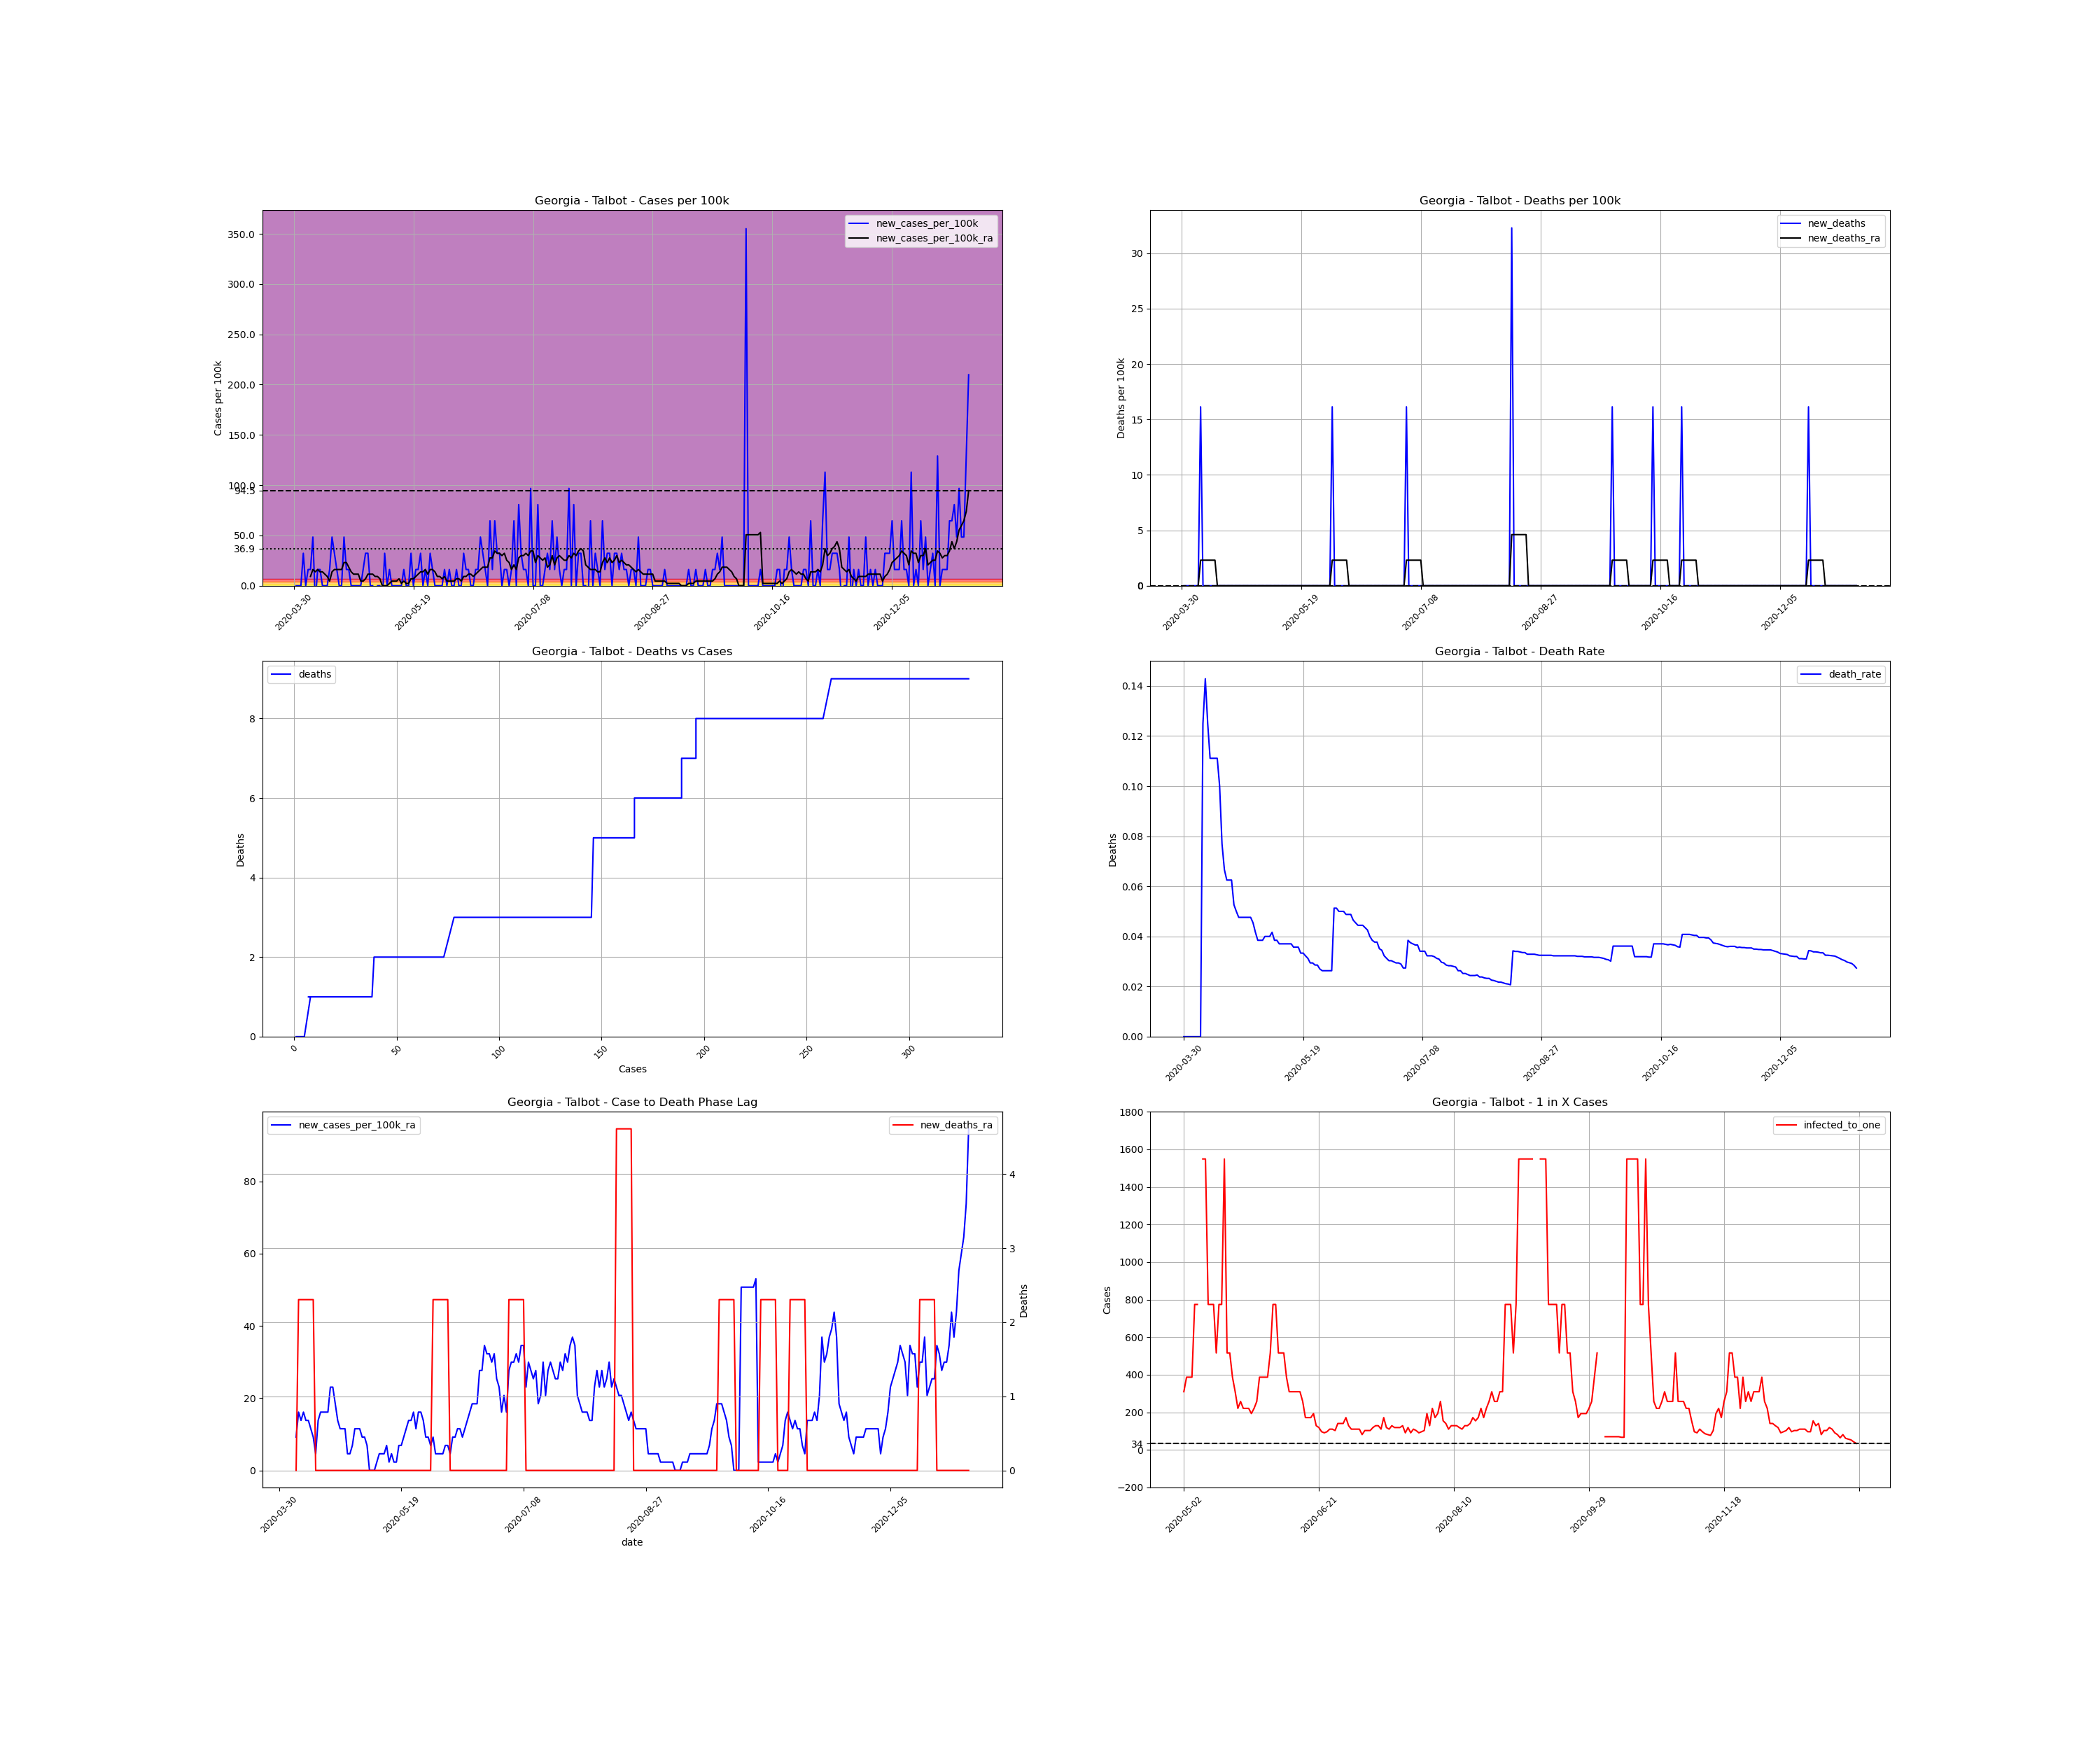

The table this chart was drawn from, first rows:
, date, county, state, fips, cases, deaths, COUNTY, STNAME, CTYNAME, POPESTIMATE2019, cases_per_100k, deaths_per_100k, death_rate, new_cases, new_cases_per_100k, new_deaths, new_cases_per_100k_ra, new_deaths_ra, active_cases, infected_to_one
575992, 2020-03-30, Talbot, Georgia, 13263, 1, 0.0, 263, Georgia, Talbot, 6195, 16.14, 0.0, 0.0, , , , , , , 
575993, 2020-03-31, Talbot, Georgia, 13263, 1, 0.0, 263, Georgia, Talbot, 6195, 16.14, 0.0, 0.0, 0.0, 0.0, 0.0, , , , 
575994, 2020-04-01, Talbot, Georgia, 13263, 1, 0.0, 263, Georgia, Talbot, 6195, 16.14, 0.0, 0.0, 0.0, 0.0, 0.0, , , , 
575995, 2020-04-02, Talbot, Georgia, 13263, 1, 0.0, 263, Georgia, Talbot, 6195, 16.14, 0.0, 0.0, 0.0, 0.0, 0.0, , , , 
575996, 2020-04-03, Talbot, Georgia, 13263, 3, 0.0, 263, Georgia, Talbot, 6195, 48.43, 0.0, 0.0, 2.0, 32.28, 0.0, , , , 
575997, 2020-04-04, Talbot, Georgia, 13263, 3, 0.0, 263, Georgia, Talbot, 6195, 48.43, 0.0, 0.0, 0.0, 0.0, 0.0, , , , 
575998, 2020-04-05, Talbot, Georgia, 13263, 4, 0.0, 263, Georgia, Talbot, 6195, 64.57, 0.0, 0.0, 1.0, 16.14, 0.0, , , , 
575999, 2020-04-06, Talbot, Georgia, 13263, 5, 0.0, 263, Georgia, Talbot, 6195, 80.71, 0.0, 0.0, 1.0, 16.14, 0.0, 9.224, 0.0, , 
576000, 2020-04-07, Talbot, Georgia, 13263, 8, 1.0, 263, Georgia, Talbot, 6195, 129.1, 16.14, 0.125, 3.0, 48.43, 16.14, 16.14, 2.306, 7.0, 221.2
576001, 2020-04-08, Talbot, Georgia, 13263, 7, 1.0, 263, Georgia, Talbot, 6195, 113, 16.14, 0.1429, -1.0, -16.14, 0.0, 13.84, 2.306, 6.0, 258.1
576002, 2020-04-09, Talbot, Georgia, 13263, 8, 1.0, 263, Georgia, Talbot, 6195, 129.1, 16.14, 0.125, 1.0, 16.14, 0.0, 16.14, 2.306, 7.0, 221.2
576003, 2020-04-10, Talbot, Georgia, 13263, 9, 1.0, 263, Georgia, Talbot, 6195, 145.3, 16.14, 0.1111, 1.0, 16.14, 0.0, 13.84, 2.306, 8.0, 193.6
576004, 2020-04-11, Talbot, Georgia, 13263, 9, 1.0, 263, Georgia, Talbot, 6195, 145.3, 16.14, 0.1111, 0.0, 0.0, 0.0, 13.84, 2.306, 6.0, 258.1
576005, 2020-04-12, Talbot, Georgia, 13263, 9, 1.0, 263, Georgia, Talbot, 6195, 145.3, 16.14, 0.1111, 0.0, 0.0, 0.0, 11.53, 2.306, 6.0, 258.1
576006, 2020-04-13, Talbot, Georgia, 13263, 9, 1.0, 263, Georgia, Talbot, 6195, 145.3, 16.14, 0.1111, 0.0, 0.0, 0.0, 9.224, 2.306, 5.0, 309.8
576007, 2020-04-14, Talbot, Georgia, 13263, 10, 1.0, 263, Georgia, Talbot, 6195, 161.4, 16.14, 0.1, 1.0, 16.14, 0.0, 4.612, 0.0, 5.0, 309.8
576008, 2020-04-15, Talbot, Georgia, 13263, 13, 1.0, 263, Georgia, Talbot, 6195, 209.8, 16.14, 0.07692, 3.0, 48.43, 0.0, 13.84, 0.0, 5.0, 309.8
576009, 2020-04-16, Talbot, Georgia, 13263, 15, 1.0, 263, Georgia, Talbot, 6195, 242.1, 16.14, 0.06667, 2.0, 32.28, 0.0, 16.14, 0.0, 8.0, 193.6
576010, 2020-04-17, Talbot, Georgia, 13263, 16, 1.0, 263, Georgia, Talbot, 6195, 258.3, 16.14, 0.0625, 1.0, 16.14, 0.0, 16.14, 0.0, 8.0, 193.6
576011, 2020-04-18, Talbot, Georgia, 13263, 16, 1.0, 263, Georgia, Talbot, 6195, 258.3, 16.14, 0.0625, 0.0, 0.0, 0.0, 16.14, 0.0, 7.0, 221.2
576012, 2020-04-19, Talbot, Georgia, 13263, 16, 1.0, 263, Georgia, Talbot, 6195, 258.3, 16.14, 0.0625, 0.0, 0.0, 0.0, 16.14, 0.0, 7.0, 221.2
576013, 2020-04-20, Talbot, Georgia, 13263, 19, 1.0, 263, Georgia, Talbot, 6195, 306.7, 16.14, 0.05263, 3.0, 48.43, 0.0, 23.06, 0.0, 10.0, 154.9
576014, 2020-04-21, Talbot, Georgia, 13263, 20, 1.0, 263, Georgia, Talbot, 6195, 322.8, 16.14, 0.05, 1.0, 16.14, 0.0, 23.06, 0.0, 11.0, 140.8
576015, 2020-04-22, Talbot, Georgia, 13263, 21, 1.0, 263, Georgia, Talbot, 6195, 339, 16.14, 0.04762, 1.0, 16.14, 0.0, 18.45, 0.0, 11.0, 140.8
576016, 2020-04-23, Talbot, Georgia, 13263, 21, 1.0, 263, Georgia, Talbot, 6195, 339, 16.14, 0.04762, 0.0, 0.0, 0.0, 13.84, 0.0, 8.0, 193.6
576017, 2020-04-24, Talbot, Georgia, 13263, 21, 1.0, 263, Georgia, Talbot, 6195, 339, 16.14, 0.04762, 0.0, 0.0, 0.0, 11.53, 0.0, 6.0, 258.1
576018, 2020-04-25, Talbot, Georgia, 13263, 21, 1.0, 263, Georgia, Talbot, 6195, 339, 16.14, 0.04762, 0.0, 0.0, 0.0, 11.53, 0.0, 5.0, 309.8
576019, 2020-04-26, Talbot, Georgia, 13263, 21, 1.0, 263, Georgia, Talbot, 6195, 339, 16.14, 0.04762, 0.0, 0.0, 0.0, 11.53, 0.0, 5.0, 309.8
576020, 2020-04-27, Talbot, Georgia, 13263, 21, 1.0, 263, Georgia, Talbot, 6195, 339, 16.14, 0.04762, 0.0, 0.0, 0.0, 4.612, 0.0, 5.0, 309.8
576021, 2020-04-28, Talbot, Georgia, 13263, 22, 1.0, 263, Georgia, Talbot, 6195, 355.1, 16.14, 0.04545, 1.0, 16.14, 0.0, 4.612, 0.0, 3.0, 516.2
576022, 2020-04-29, Talbot, Georgia, 13263, 24, 1.0, 263, Georgia, Talbot, 6195, 387.4, 16.14, 0.04167, 2.0, 32.28, 0.0, 6.918, 0.0, 4.0, 387.2
576023, 2020-04-30, Talbot, Georgia, 13263, 26, 1.0, 263, Georgia, Talbot, 6195, 419.7, 16.14, 0.03846, 2.0, 32.28, 0.0, 11.53, 0.0, 5.0, 309.8
576024, 2020-05-01, Talbot, Georgia, 13263, 26, 1.0, 263, Georgia, Talbot, 6195, 419.7, 16.14, 0.03846, 0.0, 0.0, 0.0, 11.53, 0.0, 5.0, 309.8
576025, 2020-05-02, Talbot, Georgia, 13263, 26, 1.0, 263, Georgia, Talbot, 6195, 419.7, 16.14, 0.03846, 0.0, 0.0, 0.0, 11.53, 0.0, 5.0, 309.8
576026, 2020-05-03, Talbot, Georgia, 13263, 25, 1.0, 263, Georgia, Talbot, 6195, 403.6, 16.14, 0.04, -1.0, -16.14, 0.0, 9.224, 0.0, 4.0, 387.2
576027, 2020-05-04, Talbot, Georgia, 13263, 25, 1.0, 263, Georgia, Talbot, 6195, 403.6, 16.14, 0.04, 0.0, 0.0, 0.0, 9.224, 0.0, 4.0, 387.2
576028, 2020-05-05, Talbot, Georgia, 13263, 25, 1.0, 263, Georgia, Talbot, 6195, 403.6, 16.14, 0.04, 0.0, 0.0, 0.0, 6.918, 0.0, 4.0, 387.2
576029, 2020-05-06, Talbot, Georgia, 13263, 24, 1.0, 263, Georgia, Talbot, 6195, 387.4, 16.14, 0.04167, -1.0, -16.14, 0.0, -4.0602442043434294e-15, 0.0, 2.0, 774.4
576030, 2020-05-07, Talbot, Georgia, 13263, 26, 1.0, 263, Georgia, Talbot, 6195, 419.7, 16.14, 0.03846, 2.0, 32.28, 0.0, -4.0602442043434294e-15, 0.0, 2.0, 774.4
576031, 2020-05-08, Talbot, Georgia, 13263, 26, 1.0, 263, Georgia, Talbot, 6195, 419.7, 16.14, 0.03846, 0.0, 0.0, 0.0, -4.0602442043434294e-15, 0.0, 0.0, inf
576032, 2020-05-09, Talbot, Georgia, 13263, 27, 1.0, 263, Georgia, Talbot, 6195, 435.8, 16.14, 0.03704, 1.0, 16.14, 0.0, 2.306, 0.0, 1.0, 1549
576033, 2020-05-10, Talbot, Georgia, 13263, 27, 1.0, 263, Georgia, Talbot, 6195, 435.8, 16.14, 0.03704, 0.0, 0.0, 0.0, 4.612, 0.0, 1.0, 1549
576034, 2020-05-11, Talbot, Georgia, 13263, 27, 1.0, 263, Georgia, Talbot, 6195, 435.8, 16.14, 0.03704, 0.0, 0.0, 0.0, 4.612, 0.0, 2.0, 774.4
576035, 2020-05-12, Talbot, Georgia, 13263, 27, 1.0, 263, Georgia, Talbot, 6195, 435.8, 16.14, 0.03704, 0.0, 0.0, 0.0, 4.612, 0.0, 2.0, 774.4
576036, 2020-05-13, Talbot, Georgia, 13263, 27, 1.0, 263, Georgia, Talbot, 6195, 435.8, 16.14, 0.03704, 0.0, 0.0, 0.0, 6.918, 0.0, 2.0, 774.4
576037, 2020-05-14, Talbot, Georgia, 13263, 27, 1.0, 263, Georgia, Talbot, 6195, 435.8, 16.14, 0.03704, 0.0, 0.0, 0.0, 2.306, 0.0, 3.0, 516.2
576038, 2020-05-15, Talbot, Georgia, 13263, 28, 1.0, 263, Georgia, Talbot, 6195, 452, 16.14, 0.03571, 1.0, 16.14, 0.0, 4.612, 0.0, 2.0, 774.4
576039, 2020-05-16, Talbot, Georgia, 13263, 28, 1.0, 263, Georgia, Talbot, 6195, 452, 16.14, 0.03571, 0.0, 0.0, 0.0, 2.306, 0.0, 2.0, 774.4
576040, 2020-05-17, Talbot, Georgia, 13263, 28, 1.0, 263, Georgia, Talbot, 6195, 452, 16.14, 0.03571, 0.0, 0.0, 0.0, 2.306, 0.0, 1.0, 1549
576041, 2020-05-18, Talbot, Georgia, 13263, 30, 1.0, 263, Georgia, Talbot, 6195, 484.3, 16.14, 0.03333, 2.0, 32.28, 0.0, 6.918, 0.0, 3.0, 516.2
576042, 2020-05-19, Talbot, Georgia, 13263, 30, 1.0, 263, Georgia, Talbot, 6195, 484.3, 16.14, 0.03333, 0.0, 0.0, 0.0, 6.918, 0.0, 3.0, 516.2
576043, 2020-05-20, Talbot, Georgia, 13263, 31, 1.0, 263, Georgia, Talbot, 6195, 500.4, 16.14, 0.03226, 1.0, 16.14, 0.0, 9.224, 0.0, 4.0, 387.2
576044, 2020-05-21, Talbot, Georgia, 13263, 32, 1.0, 263, Georgia, Talbot, 6195, 516.5, 16.14, 0.03125, 1.0, 16.14, 0.0, 11.53, 0.0, 5.0, 309.8
576045, 2020-05-22, Talbot, Georgia, 13263, 34, 1.0, 263, Georgia, Talbot, 6195, 548.8, 16.14, 0.02941, 2.0, 32.28, 0.0, 13.84, 0.0, 7.0, 221.2
576046, 2020-05-23, Talbot, Georgia, 13263, 34, 1.0, 263, Georgia, Talbot, 6195, 548.8, 16.14, 0.02941, 0.0, 0.0, 0.0, 13.84, 0.0, 6.0, 258.1
576047, 2020-05-24, Talbot, Georgia, 13263, 35, 1.0, 263, Georgia, Talbot, 6195, 565, 16.14, 0.02857, 1.0, 16.14, 0.0, 16.14, 0.0, 7.0, 221.2
576048, 2020-05-25, Talbot, Georgia, 13263, 35, 1.0, 263, Georgia, Talbot, 6195, 565, 16.14, 0.02857, 0.0, 0.0, 0.0, 11.53, 0.0, 7.0, 221.2
576049, 2020-05-26, Talbot, Georgia, 13263, 37, 1.0, 263, Georgia, Talbot, 6195, 597.3, 16.14, 0.02703, 2.0, 32.28, 0.0, 16.14, 0.0, 7.0, 221.2
576050, 2020-05-27, Talbot, Georgia, 13263, 38, 1.0, 263, Georgia, Talbot, 6195, 613.4, 16.14, 0.02632, 1.0, 16.14, 0.0, 16.14, 0.0, 8.0, 193.6
576051, 2020-05-28, Talbot, Georgia, 13263, 38, 1.0, 263, Georgia, Talbot, 6195, 613.4, 16.14, 0.02632, 0.0, 0.0, 0.0, 13.84, 0.0, 7.0, 221.2
... 223 more rows
